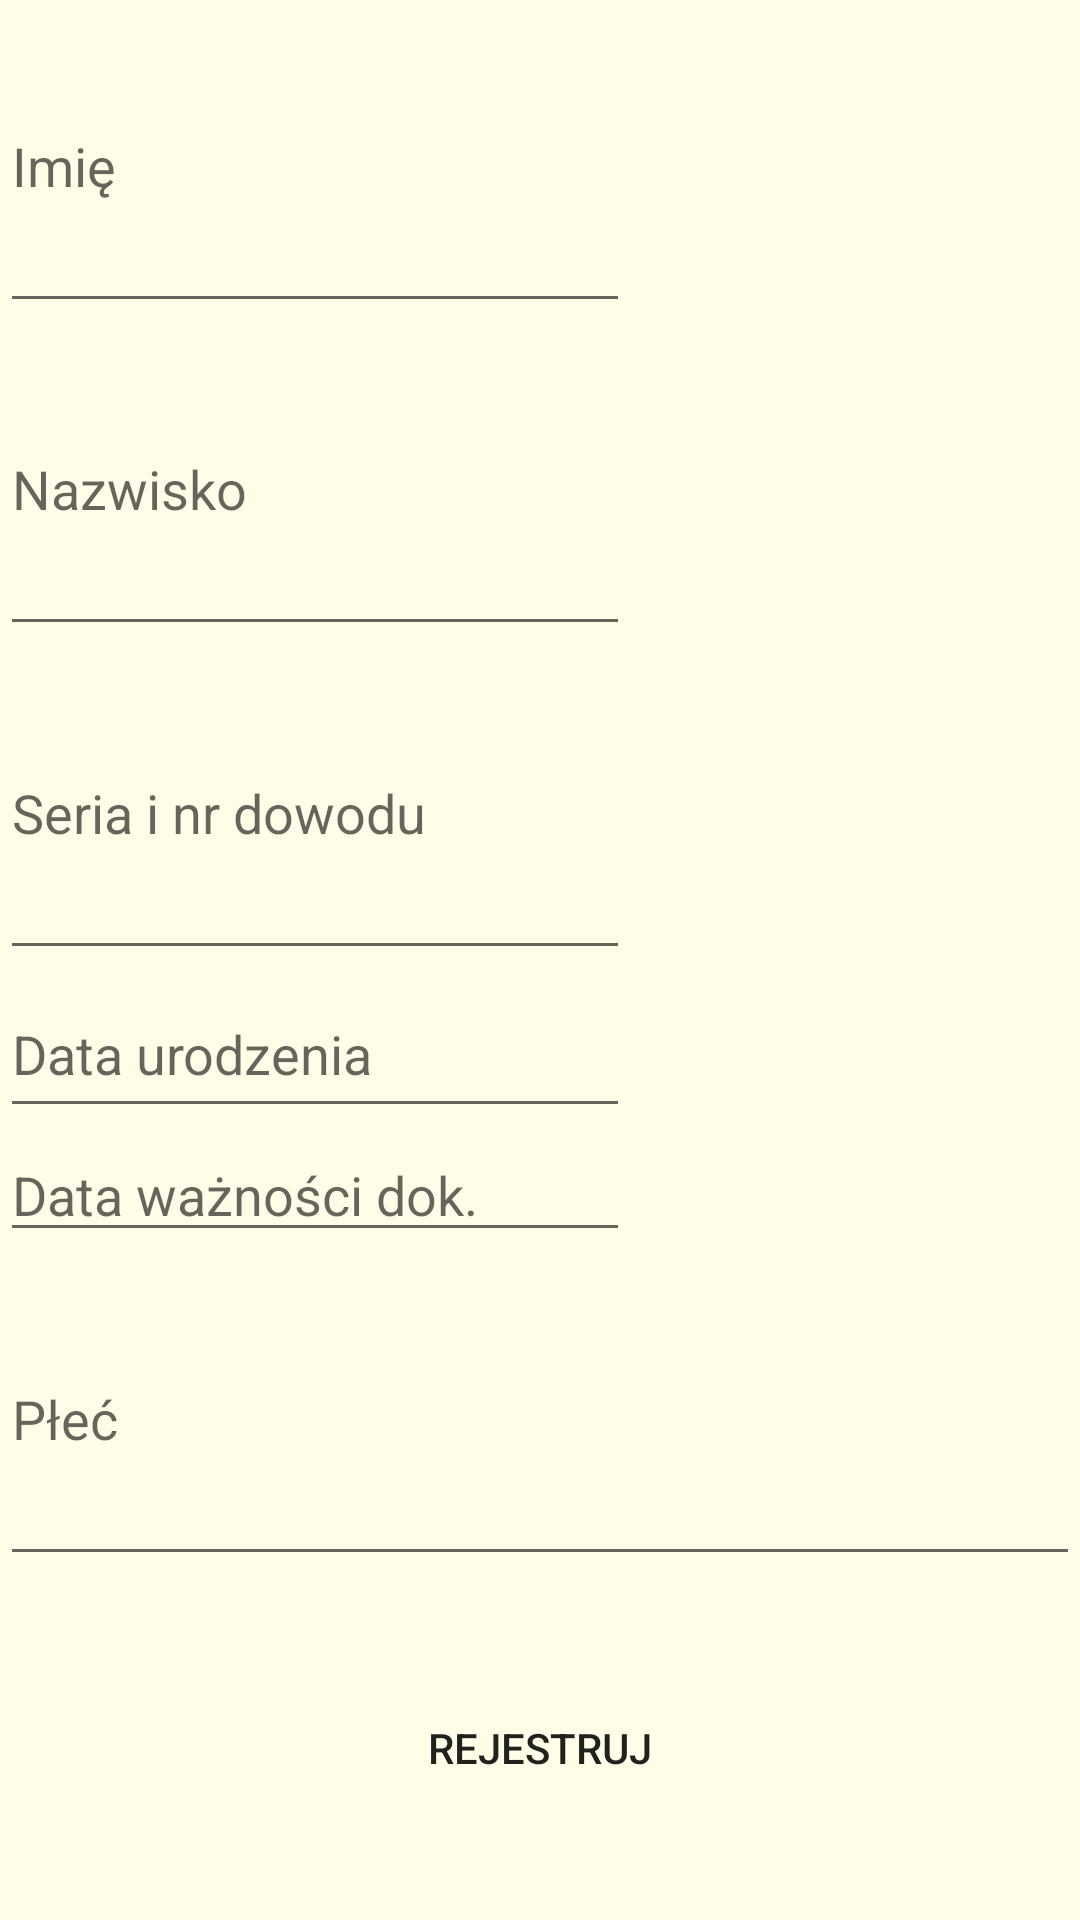

Android layout source for this screen:
<!-- AndroidManifest.xml: application theme AppTheme -->
<!-- res/layout/activity_form_acitivity.xml -->
<?xml version="1.0" encoding="utf-8"?>
<LinearLayout xmlns:android="http://schemas.android.com/apk/res/android"
    xmlns:app="http://schemas.android.com/apk/res-auto"
    xmlns:tools="http://schemas.android.com/tools"
    android:layout_width="wrap_content"
    android:layout_height="wrap_content"
    android:layout_gravity="center"
    android:layout_margin="10dp"
    android:orientation="vertical"
    tools:context="com.example.lukasz.krd_hackaton.FormAcitivity">

    <EditText
        android:id="@+id/edit_imie"
        android:layout_width="wrap_content"
        android:layout_height="wrap_content"
        android:layout_weight="1"
        android:ems="10"
        android:hint="Imię"
        android:inputType="textPersonName" />

    <EditText
        android:id="@+id/edit_nazwisko"
        android:layout_width="wrap_content"
        android:layout_height="wrap_content"
        android:layout_weight="1"
        android:ems="10"
        android:hint="Nazwisko"
        android:inputType="textPersonName" />

    <EditText
        android:id="@+id/edit_nrDowodu"
        android:layout_width="wrap_content"
        android:layout_height="wrap_content"
        android:layout_weight="1"
        android:ems="10"
        android:hint="Seria i nr dowodu"
        android:inputType="textPersonName" />

    <EditText
        android:id="@+id/edit_dataUrodzenia"
        android:layout_width="wrap_content"
        android:layout_height="wrap_content"
        android:layout_weight="0.17"
        android:ems="10"
        android:hint="Data urodzenia"
        android:inputType="textPersonName" />

    <EditText
        android:id="@+id/edit_dataWaznosci"
        android:layout_width="wrap_content"
        android:layout_height="wrap_content"
        android:ems="10"
        android:hint="Data ważności dok."
        android:inputType="textPersonName" />

    <EditText
        android:id="@+id/edit_plec"
        android:layout_width="match_parent"
        android:layout_height="wrap_content"
        android:layout_weight="1"
        android:ems="10"
        android:hint="Płeć"
        android:inputType="textPersonName" />

    <Button
        android:id="@+id/button_register"
        android:layout_width="match_parent"
        android:layout_height="wrap_content"
        android:layout_weight="1"
        android:text="Rejestruj"
        android:onClick="menuActivity"/>
</LinearLayout>
<!-- resources referenced by this layout -->
<resources>
  <style name="AppTheme" parent="Theme.AppCompat.Light.DarkActionBar">
          
          <item name="colorPrimary">@color/colorPrimary</item>
          <item name="colorPrimaryDark">@color/colorPrimaryDark</item>
          <item name="colorAccent">@color/colorAccent</item>
          <item name="android:colorBackground">@color/background</item>
          <item name="android:buttonStyle">@style/Widget.AppCompat.Button.Borderless</item>
      </style>
  <color name="colorPrimary">#890000</color>
  <color name="colorPrimaryDark">#1d1d1d</color>
  <color name="colorAccent">#b60000</color>
  <color name="background">#fffde7</color>
</resources>
